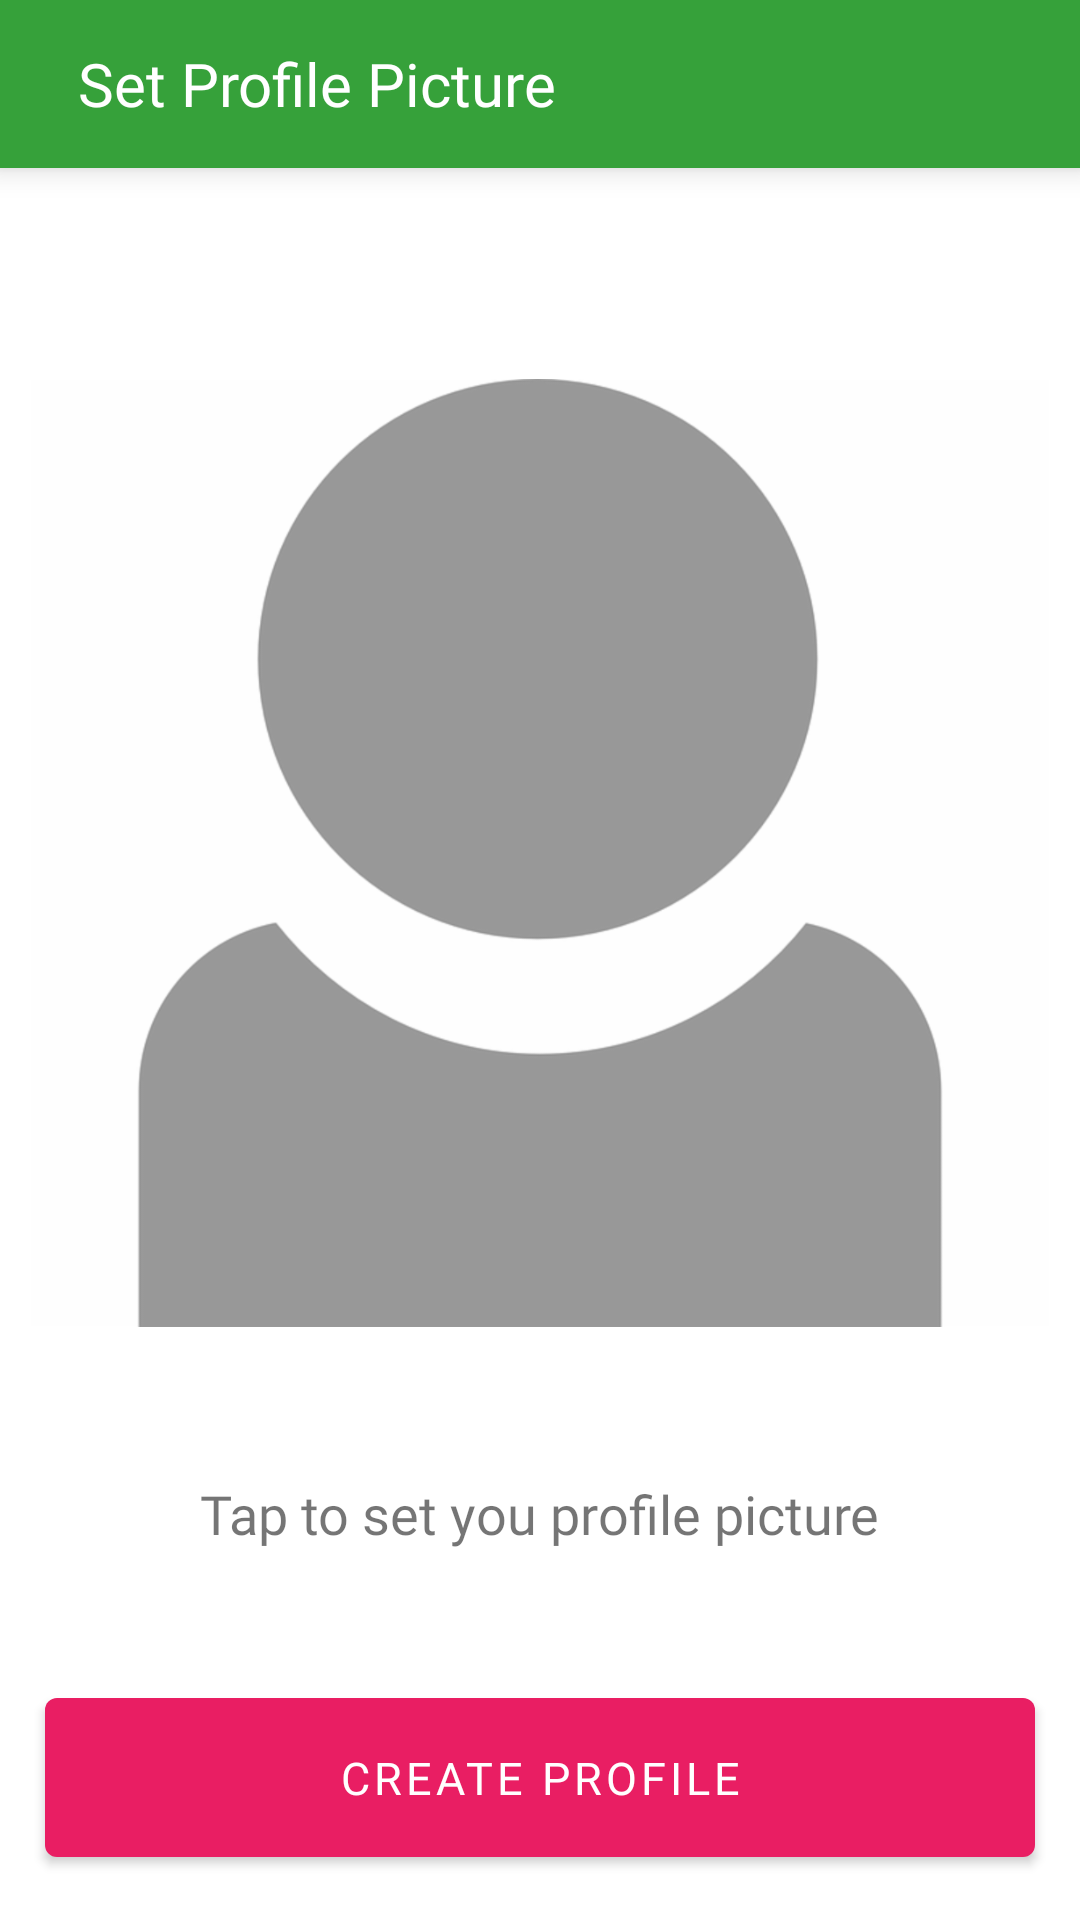

Android layout source for this screen:
<!-- AndroidManifest.xml: application theme Theme.JodiMilan -->
<!-- res/layout/activity_picture_setter.xml -->
<?xml version="1.0" encoding="utf-8"?>
<RelativeLayout xmlns:android="http://schemas.android.com/apk/res/android"
    xmlns:app="http://schemas.android.com/apk/res-auto"
    xmlns:tools="http://schemas.android.com/tools"
    android:id="@+id/root_rel_ll"
    android:layout_width="match_parent"
    android:layout_height="match_parent"
    tools:context="com.jodimilans.matrimonial.ActivityConatiner.Body.PictureSetter">

    <com.google.android.material.appbar.AppBarLayout
        android:layout_width="match_parent"
        android:layout_height="wrap_content"
        android:background="#36A13A"


        android:elevation="6dp">

        <androidx.appcompat.widget.Toolbar
            android:id="@+id/set_profile_details_toolbar"
            android:layout_width="match_parent"
            android:background="#36A13A"
            android:layout_height="?attr/actionBarSize"
            android:layout_marginStart="10dp"
            android:layout_marginLeft="10dp"
            android:textAlignment="center"
            app:navigationIcon="@drawable/ic_round_arrow_back_24"
            app:title="Set Profile Picture"
            app:titleTextAppearance="@style/AppLayoutJodiMilan.ActiveItemTextAppearance"
            app:titleTextColor="@color/white"></androidx.appcompat.widget.Toolbar>

    </com.google.android.material.appbar.AppBarLayout>
    <LinearLayout
        android:id="@+id/reg_ll"
        android:layout_width="match_parent"
        android:layout_height="match_parent"
        android:layout_marginTop="56dp"
        android:elevation="6dp"
        android:gravity="center"
        android:focusable="true"
        android:layout_above="@id/createProfilebtn"
        android:focusableInTouchMode="true"
        android:orientation="vertical">

    <ImageView
        android:id="@+id/profile_dp"
        android:layout_width="match_parent"
        android:layout_marginLeft="10dp"
        android:scaleType="fitCenter"
        android:layout_marginRight="10dp"
        android:src="@drawable/profilebackground"
        android:layout_height="400dp" />
        <TextView
            android:layout_width="wrap_content"
            android:layout_height="wrap_content"
            android:text="Tap to set you profile picture"
            android:layout_gravity="center"
            android:textSize="18dp"
            android:fontFamily="@font/catamaran"
            android:layout_marginTop="8dp"
            />
    </LinearLayout>

    <com.google.android.material.button.MaterialButton
        android:id="@+id/createProfilebtn"
        android:onClick="saveProfilePcture"
        android:layout_width="match_parent"
        android:layout_height="65dp"
        android:layout_alignParentBottom="true"
        android:layout_gravity="center"
        android:fontFamily="@font/catamaran"
        android:layout_margin="15dp"
        android:text="CREATE PROFILE"
        android:textSize="15sp" />
</RelativeLayout>
<!-- resources referenced by this layout -->
<resources>
  <color name="white">#FFFFFFFF</color>
  <!-- drawable profilebackground: png bitmap (drawable-hdpi, 15843 bytes) -->
  <style name="AppLayoutJodiMilan.ActiveItemTextAppearance" parent="TextAppearance.AppCompat">
          <item name="android:textSize">20sp</item>
          <item name="android:fontFamily">@font/catamaran</item>
          
      </style>
  <style name="Theme.JodiMilan" parent="Theme.MaterialComponents.DayNight.NoActionBar">
          
          <item name="colorPrimary">@color/purple_500</item>
          <item name="colorPrimaryVariant">@color/purple_700</item>
          <item name="colorOnPrimary">@color/white</item>
          
          <item name="colorSecondary">@color/teal_200</item>
          <item name="colorSecondaryVariant">@color/teal_700</item>
          <item name="colorOnSecondary">@color/black</item>
          
          <item name="android:statusBarColor" tools:targetApi="l">?attr/colorPrimaryVariant</item>
          
      </style>
  <color name="purple_500">#E91E63</color>
  <color name="purple_700">#E91E63</color>
  <color name="teal_200">#E91E63</color>
  <color name="teal_700">#FF018786</color>
  <color name="black">#FF000000</color>
</resources>
